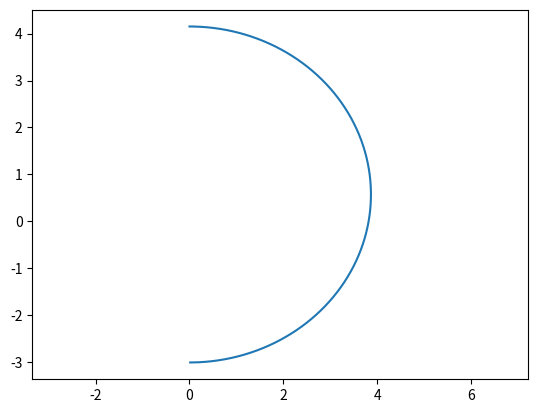
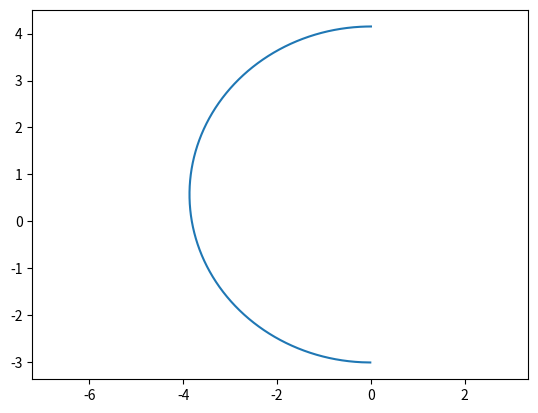

Write the Python code that produced these figures, in order.
# -*- coding: utf-8 -*-
"""
Created on Fri Dec 11 13:29:49 2020

@author: Lenovo
"""
from numpy.random import randint
import matplotlib.pyplot as plt
import numpy as np
import sympy as sp
import math

"""محاسبه كلاسيفاير بر اساس ماتريس كواريانس و ميانگين"""
x = sp.Symbol("x")
y = sp.Symbol("y")

mean_c1 = np.matrix([[1], [1]])
cov_c1 = np.matrix([[1, 0], [0, 1]])

mean_c2 = np.matrix([[4], [4]])
cov_c2 = np.matrix([[4, 0], [0, 8]])
pw1=0.5
pw2=0.5

X=np.matrix([[x],[y]])
A1=math.log(np.linalg.det(cov_c1))
A2=X-mean_c1
A3=np.linalg.inv(cov_c1)
A4=A2.T*A3*A2

B1=math.log(np.linalg.det(cov_c2))
B2=X-mean_c2
B3=np.linalg.inv(cov_c2)
B4=B2.T*B3*B2

g1=-A1-0.5*(A4)
g2=-B1-0.5*(B4)
tabe=g1-g2

print( " the classifier line is: ","0 =", sp.simplify((tabe[0,0])/3))

""" پلات كردن خط كلاسيفاير"""

y=np.linspace(-3.009,4.1521,10000)
x=np.linspace(0,0,10000)
x2=np.linspace(0,0,10000)
for i in range (0,9999):
    x[i]=math.sqrt ( (- 0.145833333333333*y[i]**2 + 0.166666666666667*y[i] + 1.82191196759991)/0.125)
    x2[i]=-math.sqrt( (- 0.145833333333333*y[i]**2 + 0.166666666666667*y[i] + 1.82191196759991)/0.125)
    
plt.plot(x,y)
plt.axis('equal')
plt.show() 

plt.plot(x2,y)
plt.axis('equal')
plt.show() 


""""تابع كلاسيفاير"""
def classifier_2A(x,y):
    c=0
    if x>=0 :
        if x-math.sqrt( (- 0.145833333333333*y**2 + 0.166666666666667*y+1.82191196759991)/0.125)<0:
            c=1
        elif x-math.sqrt( (- 0.145833333333333*y**2 + 0.166666666666667*y+1.82191196759991)/0.125)>0:
            c=2
        elif x-math.sqrt( (- 0.145833333333333*y**2 + 0.166666666666667*y+1.82191196759991)/0.125)==0:
            c=randint(0, 2, 1)
    elif x<0 :
        if x+math.sqrt( (- 0.145833333333333*y**2 + 0.166666666666667*y+1.82191196759991)/0.125)<0:
            c=1
        elif x+math.sqrt( (- 0.145833333333333*y**2 + 0.166666666666667*y+1.82191196759991)/0.125)>0:
            c=2
        elif x+math.sqrt( (- 0.145833333333333*y**2 + 0.166666666666667*y+1.82191196759991)/0.125)==0:
            c=randint(0, 2, 1)
      
                
    return c
